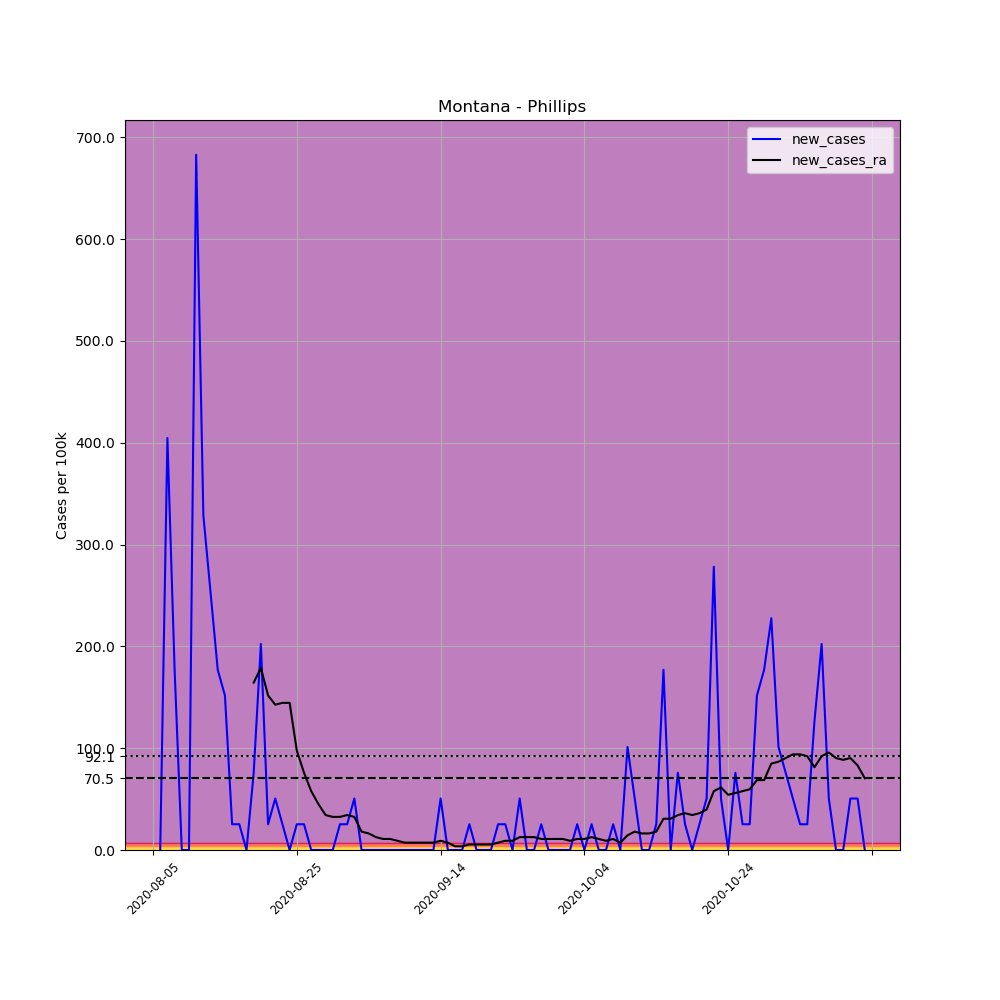

The data file committed next to this chart (first rows):
, date, county, state, fips, cases, deaths, COUNTY, STNAME, CTYNAME, POPESTIMATE2019, per_100k, new_cases, new_cases_ra
701141, 2020-08-05, Phillips, Montana, 30071, 5, 0, 71, Montana, Phillips, 3954, 126.5, , 
701142, 2020-08-06, Phillips, Montana, 30071, 5, 0, 71, Montana, Phillips, 3954, 126.5, 0.0, 
701143, 2020-08-07, Phillips, Montana, 30071, 21, 0, 71, Montana, Phillips, 3954, 531.1, 404.7, 
701144, 2020-08-08, Phillips, Montana, 30071, 28, 0, 71, Montana, Phillips, 3954, 708.1, 177, 
701145, 2020-08-09, Phillips, Montana, 30071, 28, 0, 71, Montana, Phillips, 3954, 708.1, 0.0, 
701146, 2020-08-10, Phillips, Montana, 30071, 28, 0, 71, Montana, Phillips, 3954, 708.1, 0.0, 
701147, 2020-08-11, Phillips, Montana, 30071, 55, 0, 71, Montana, Phillips, 3954, 1391, 682.9, 
701148, 2020-08-12, Phillips, Montana, 30071, 68, 0, 71, Montana, Phillips, 3954, 1720, 328.8, 
701149, 2020-08-13, Phillips, Montana, 30071, 78, 0, 71, Montana, Phillips, 3954, 1973, 252.9, 
701150, 2020-08-14, Phillips, Montana, 30071, 85, 0, 71, Montana, Phillips, 3954, 2150, 177, 
701151, 2020-08-15, Phillips, Montana, 30071, 91, 0, 71, Montana, Phillips, 3954, 2301, 151.7, 
701152, 2020-08-16, Phillips, Montana, 30071, 92, 0, 71, Montana, Phillips, 3954, 2327, 25.29, 
701153, 2020-08-17, Phillips, Montana, 30071, 93, 0, 71, Montana, Phillips, 3954, 2352, 25.29, 
701154, 2020-08-18, Phillips, Montana, 30071, 93, 0, 71, Montana, Phillips, 3954, 2352, 0.0, 
701155, 2020-08-19, Phillips, Montana, 30071, 96, 0, 71, Montana, Phillips, 3954, 2428, 75.87, 164.4
701156, 2020-08-20, Phillips, Montana, 30071, 104, 0, 71, Montana, Phillips, 3954, 2630, 202.3, 178.8
701157, 2020-08-21, Phillips, Montana, 30071, 105, 0, 71, Montana, Phillips, 3954, 2656, 25.29, 151.7
701158, 2020-08-22, Phillips, Montana, 30071, 107, 0, 71, Montana, Phillips, 3954, 2706, 50.58, 142.7
701159, 2020-08-23, Phillips, Montana, 30071, 108, 0, 71, Montana, Phillips, 3954, 2731, 25.29, 144.5
701160, 2020-08-24, Phillips, Montana, 30071, 108, 0, 71, Montana, Phillips, 3954, 2731, 0.0, 144.5
701161, 2020-08-25, Phillips, Montana, 30071, 109, 0, 71, Montana, Phillips, 3954, 2757, 25.29, 97.55
701162, 2020-08-26, Phillips, Montana, 30071, 110, 0, 71, Montana, Phillips, 3954, 2782, 25.29, 75.87
701163, 2020-08-27, Phillips, Montana, 30071, 110, 0, 71, Montana, Phillips, 3954, 2782, 0.0, 57.81
701164, 2020-08-28, Phillips, Montana, 30071, 110, 0, 71, Montana, Phillips, 3954, 2782, 0.0, 45.16
701165, 2020-08-29, Phillips, Montana, 30071, 110, 0, 71, Montana, Phillips, 3954, 2782, 0.0, 34.32
701166, 2020-08-30, Phillips, Montana, 30071, 110, 0, 71, Montana, Phillips, 3954, 2782, 0.0, 32.52
701167, 2020-08-31, Phillips, Montana, 30071, 111, 0, 71, Montana, Phillips, 3954, 2807, 25.29, 32.52
701168, 2020-09-01, Phillips, Montana, 30071, 112, 0, 71, Montana, Phillips, 3954, 2833, 25.29, 34.32
701169, 2020-09-02, Phillips, Montana, 30071, 114, 0, 71, Montana, Phillips, 3954, 2883, 50.58, 32.52
701170, 2020-09-03, Phillips, Montana, 30071, 114, 0, 71, Montana, Phillips, 3954, 2883, 0.0, 18.06
701171, 2020-09-04, Phillips, Montana, 30071, 114, 0, 71, Montana, Phillips, 3954, 2883, 0.0, 16.26
701172, 2020-09-05, Phillips, Montana, 30071, 114, 0, 71, Montana, Phillips, 3954, 2883, 0.0, 12.65
701173, 2020-09-06, Phillips, Montana, 30071, 114, 0, 71, Montana, Phillips, 3954, 2883, 0.0, 10.84
701174, 2020-09-07, Phillips, Montana, 30071, 114, 0, 71, Montana, Phillips, 3954, 2883, 0.0, 10.84
701175, 2020-09-08, Phillips, Montana, 30071, 114, 0, 71, Montana, Phillips, 3954, 2883, 0.0, 9.032
701176, 2020-09-09, Phillips, Montana, 30071, 114, 0, 71, Montana, Phillips, 3954, 2883, 0.0, 7.226
701177, 2020-09-10, Phillips, Montana, 30071, 114, 0, 71, Montana, Phillips, 3954, 2883, 0.0, 7.226
701178, 2020-09-11, Phillips, Montana, 30071, 114, 0, 71, Montana, Phillips, 3954, 2883, 0.0, 7.226
701179, 2020-09-12, Phillips, Montana, 30071, 114, 0, 71, Montana, Phillips, 3954, 2883, 0.0, 7.226
701180, 2020-09-13, Phillips, Montana, 30071, 114, 0, 71, Montana, Phillips, 3954, 2883, 0.0, 7.226
701181, 2020-09-14, Phillips, Montana, 30071, 116, 0, 71, Montana, Phillips, 3954, 2934, 50.58, 9.032
701182, 2020-09-15, Phillips, Montana, 30071, 116, 0, 71, Montana, Phillips, 3954, 2934, 0.0, 7.226
701183, 2020-09-16, Phillips, Montana, 30071, 116, 0, 71, Montana, Phillips, 3954, 2934, 0.0, 3.613
701184, 2020-09-17, Phillips, Montana, 30071, 116, 0, 71, Montana, Phillips, 3954, 2934, 0.0, 3.613
701185, 2020-09-18, Phillips, Montana, 30071, 117, 0, 71, Montana, Phillips, 3954, 2959, 25.29, 5.419
701186, 2020-09-19, Phillips, Montana, 30071, 117, 0, 71, Montana, Phillips, 3954, 2959, 0.0, 5.419
701187, 2020-09-20, Phillips, Montana, 30071, 117, 0, 71, Montana, Phillips, 3954, 2959, 0.0, 5.419
701188, 2020-09-21, Phillips, Montana, 30071, 117, 0, 71, Montana, Phillips, 3954, 2959, 0.0, 5.419
701189, 2020-09-22, Phillips, Montana, 30071, 118, 0, 71, Montana, Phillips, 3954, 2984, 25.29, 7.226
701190, 2020-09-23, Phillips, Montana, 30071, 119, 0, 71, Montana, Phillips, 3954, 3010, 25.29, 9.032
701191, 2020-09-24, Phillips, Montana, 30071, 119, 0, 71, Montana, Phillips, 3954, 3010, 0.0, 9.032
701192, 2020-09-25, Phillips, Montana, 30071, 121, 0, 71, Montana, Phillips, 3954, 3060, 50.58, 12.65
701193, 2020-09-26, Phillips, Montana, 30071, 121, 0, 71, Montana, Phillips, 3954, 3060, 0.0, 12.65
701194, 2020-09-27, Phillips, Montana, 30071, 121, 0, 71, Montana, Phillips, 3954, 3060, 0.0, 12.65
701195, 2020-09-28, Phillips, Montana, 30071, 122, 0, 71, Montana, Phillips, 3954, 3085, 25.29, 10.84
701196, 2020-09-29, Phillips, Montana, 30071, 122, 0, 71, Montana, Phillips, 3954, 3085, 0.0, 10.84
701197, 2020-09-30, Phillips, Montana, 30071, 122, 0, 71, Montana, Phillips, 3954, 3085, 0.0, 10.84
701198, 2020-10-01, Phillips, Montana, 30071, 122, 0, 71, Montana, Phillips, 3954, 3085, 0.0, 10.84
701199, 2020-10-02, Phillips, Montana, 30071, 122, 0, 71, Montana, Phillips, 3954, 3085, 0.0, 9.032
701200, 2020-10-03, Phillips, Montana, 30071, 123, 0, 71, Montana, Phillips, 3954, 3111, 25.29, 10.84
... 40 more rows
